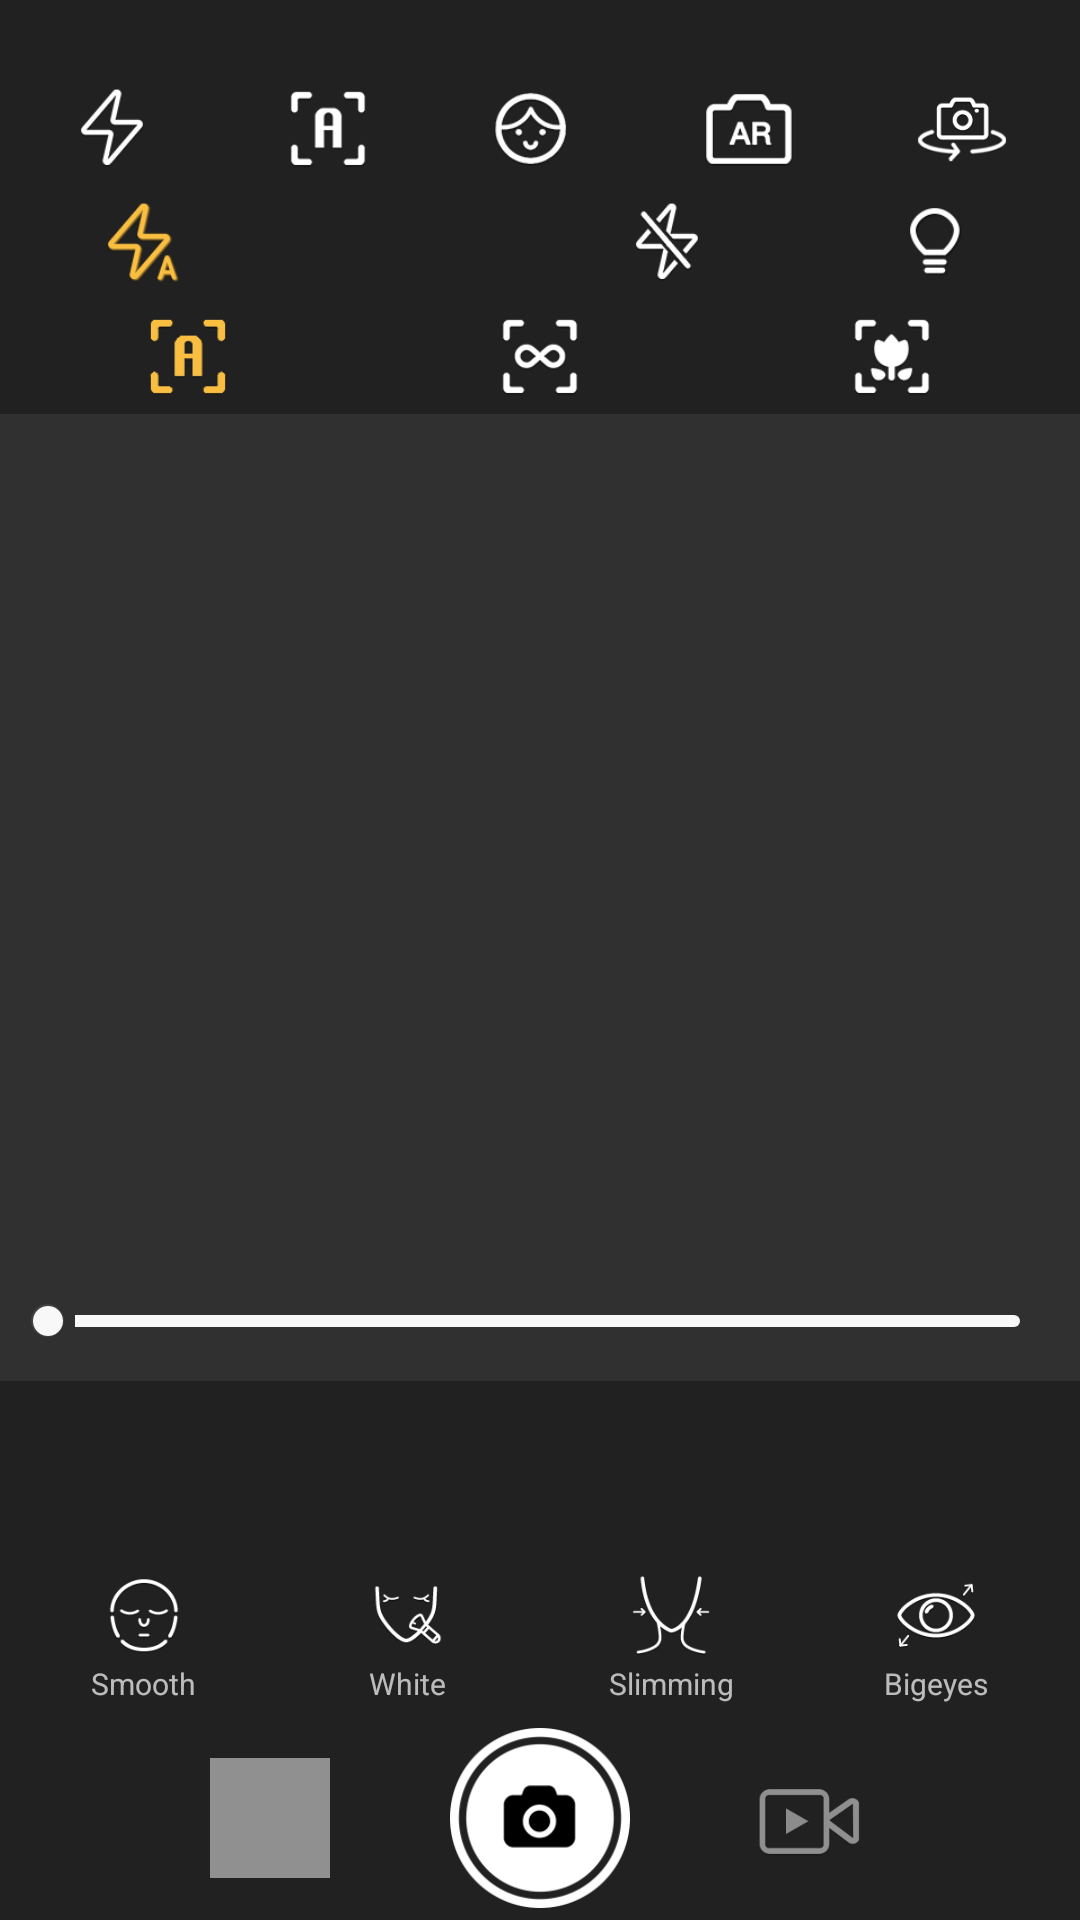

Reconstruct the res/layout file that produces this screen, plus the resources it refers to.
<!-- AndroidManifest.xml: application theme AppTheme -->
<!-- res/layout/fragment_main.xml -->
<?xml version="1.0" encoding="utf-8"?>
<LinearLayout xmlns:android="http://schemas.android.com/apk/res/android"
    android:layout_width="match_parent"
    android:layout_height="match_parent"
    xmlns:app="http://schemas.android.com/apk/res-auto"
    android:orientation="vertical">

    <LinearLayout
        android:id="@+id/llt_main_top"
        android:layout_width="match_parent"
        android:layout_height="@dimen/dimens_camera_height"
        android:background="@color/color_frg_back"
        android:orientation="horizontal" />

    <LinearLayout
        android:id="@+id/llt_main_menu"
        android:padding="4dp"
        android:layout_width="match_parent"
        android:layout_height="wrap_content"
        android:background="@color/color_frg_back"
        android:weightSum="5">

        <LinearLayout
            android:id="@+id/llt_main_flash"
            style="@style/llt_menu_item">
            <ImageView
                android:id="@+id/img_main_flash"
                style="@style/img_main_item"
                android:src="@drawable/ico_flash"/>
        </LinearLayout>

        <LinearLayout
            android:id="@+id/llt_main_focus"
            style="@style/llt_menu_item">
            <ImageView
                android:id="@+id/img_main_focus"
                style="@style/img_main_item"
                android:src="@drawable/ico_focus_auto"/>
        </LinearLayout>

        <LinearLayout
            android:id="@+id/llt_main_face"
            style="@style/llt_menu_item">
            <ImageView
                android:id="@+id/img_main_face"
                style="@style/img_main_item"
                android:src="@drawable/ico_face"/>
        </LinearLayout>

        <LinearLayout
            android:id="@+id/llt_main_ar"
            style="@style/llt_menu_item">
            <ImageView
                android:id="@+id/img_main_ar"
                style="@style/img_main_item"
                android:src="@drawable/ico_ar"/>
        </LinearLayout>

        <LinearLayout
            android:id="@+id/llt_main_switch"
            style="@style/llt_menu_item">
            <ImageView
                android:id="@+id/img_main_switch"
                style="@style/img_main_item"
                android:src="@drawable/ico_switch"/>
        </LinearLayout>
    </LinearLayout>

    <LinearLayout
        android:id="@+id/llt_main_flash_col"
        android:layout_width="match_parent"
        android:layout_height="wrap_content"
        android:padding="4dp"
        android:background="@color/color_frg_back">

        <LinearLayout
            android:id="@+id/llt_main_flash_auto"
            style="@style/llt_menu_item">
            <ImageView
                android:id="@+id/img_main_flash_auto"
                style="@style/img_main_item"
                android:src="@drawable/ico_flash_auto_sel"/>
        </LinearLayout>

        <LinearLayout
            android:id="@+id/llt_main_flash_on"
            style="@style/llt_menu_item">
            <ImageView
                android:id="@+id/img_main_flash_on"
                style="@style/img_main_item"
                android:src="@drawable/ico_flash_on"/>
        </LinearLayout>

        <LinearLayout
            android:id="@+id/llt_main_flash_off"
            style="@style/llt_menu_item">
            <ImageView
                android:id="@+id/img_main_flash_off"
                style="@style/img_main_item"
                android:src="@drawable/ico_flash_off"/>
        </LinearLayout>

        <LinearLayout
            android:id="@+id/llt_main_flash_toggle"
            style="@style/llt_menu_item">
            <ImageView
                android:id="@+id/img_main_flash_light"
                style="@style/img_main_item"
                android:src="@drawable/ico_flash_light"/>
        </LinearLayout>
    </LinearLayout>

    <LinearLayout
        android:id="@+id/llt_main_focus_col"
        android:layout_width="match_parent"
        android:layout_height="wrap_content"
        android:padding="4dp"
        android:background="@color/color_frg_back"
        android:weightSum="3">

        <LinearLayout
            android:id="@+id/llt_main_focus_auto"
            style="@style/llt_menu_item">
            <ImageView
                android:id="@+id/img_main_focus_auto"
                style="@style/img_main_item"
                android:src="@drawable/ico_focus_auto_sel"/>
        </LinearLayout>

        <LinearLayout
            android:id="@+id/llt_main_focus_infinit"
            style="@style/llt_menu_item">
            <ImageView
                android:id="@+id/img_main_focus_infinite"
                style="@style/img_main_item"
                android:src="@drawable/ico_focus_infinit"/>
        </LinearLayout>

        <LinearLayout
            android:id="@+id/llt_main_focus_macro"
            style="@style/llt_menu_item">
            <ImageView
                android:id="@+id/img_main_focus_macro"
                style="@style/img_main_item"
                android:src="@drawable/ico_focus_macro"/>
        </LinearLayout>
    </LinearLayout>

    <LinearLayout
        android:layout_width="match_parent"
        android:layout_height="0dp"
        android:layout_weight="1"
        android:gravity="center_vertical">
        <SeekBar
            android:id="@+id/skb_main_scale"
            android:layout_width="match_parent"
            android:layout_height="20dp"
            android:progressDrawable="@drawable/back_seekbar_progress"
            android:thumb="@drawable/back_seekbar_thumb"
            android:rotation="270"
            android:visibility="gone"/>
    </LinearLayout>

    <LinearLayout
        android:id="@+id/llt_main_face_seekbar"
        android:layout_width="match_parent"
        android:layout_height="40dp"
        android:gravity="center_vertical">
        <SeekBar
            android:id="@+id/skb_main_face"
            android:layout_width="match_parent"
            android:layout_height="12dp"
            android:progressDrawable="@drawable/back_seekbar_progress"
            android:thumb="@drawable/back_seekbar_thumb"/>
    </LinearLayout>

    <LinearLayout
        android:id="@+id/llt_main_ar_effect"
        android:layout_width="match_parent"
        android:layout_height="@dimen/dimen_main_llt_col"
        android:background="@color/color_frg_back"
        android:orientation="horizontal">

        <android.support.v7.widget.RecyclerView
            android:id="@+id/rcy_main_effect"
            android:layout_width="match_parent"
            android:layout_height="match_parent"
            android:padding="5.0dp"
            android:scrollbars="none" />
    </LinearLayout>

    <LinearLayout
        android:id="@+id/llt_main_face_effect"
        android:padding="4dp"
        android:layout_width="match_parent"
        android:layout_height="wrap_content"
        android:background="@color/color_frg_back"
        android:orientation="horizontal">

        <LinearLayout
            android:id="@+id/llt_main_face_rosy"
            style="@style/llt_menu_item"
            android:visibility="gone">
            <ImageView
                android:id="@+id/img_main_face_rosy"
                style="@style/img_main_item"
                android:src="@drawable/ico_face"/>
        </LinearLayout>

        <LinearLayout
            android:id="@+id/llt_main_face_brasion"
            style="@style/llt_menu_item">
            <ImageView
                android:id="@+id/img_main_face_brasion"
                style="@style/img_main_item"
                android:src="@drawable/ico_smoothly"/>
            <TextView
                android:id="@+id/txt_main_face_smoothly"
                android:layout_width="wrap_content"
                android:layout_height="wrap_content"
                android:textSize="10dp"
                android:text="@string/filter_face_smooth"/>
        </LinearLayout>

        <LinearLayout
            android:id="@+id/llt_main_face_white"
            style="@style/llt_menu_item">
            <ImageView
                android:id="@+id/img_main_face_white"
                style="@style/img_main_item"
                android:src="@drawable/ico_whitening"/>
            <TextView
                android:id="@+id/txt_main_face_white"
                android:layout_width="wrap_content"
                android:layout_height="wrap_content"
                android:textSize="10dp"
                android:text="@string/filter_face_white"/>
        </LinearLayout>

        <LinearLayout
            android:id="@+id/llt_main_face_lifting"
            style="@style/llt_menu_item">
            <ImageView
                android:id="@+id/img_main_face_lifting"
                style="@style/img_main_item"
                android:src="@drawable/ico_slimming"/>
            <TextView
                android:id="@+id/txt_main_face_slimming"
                android:layout_width="wrap_content"
                android:layout_height="wrap_content"
                android:textSize="10dp"
                android:text="@string/filter_face_slim"/>
        </LinearLayout>

        <LinearLayout
            android:id="@+id/llt_main_face_eyes"
            style="@style/llt_menu_item">
            <ImageView
                android:id="@+id/img_main_face_eyes"
                style="@style/img_main_item"
                android:src="@drawable/ico_bigeye"/>
            <TextView
                android:id="@+id/txt_main_face_bigeye"
                android:layout_width="wrap_content"
                android:layout_height="wrap_content"
                android:textSize="10dp"
                android:text="@string/filter_face_bigeyes"/>
        </LinearLayout>
    </LinearLayout>

    <LinearLayout
        android:layout_width="match_parent"
        android:layout_height="wrap_content"
        android:padding="4dp"
        android:background="@color/color_frg_back"
        android:gravity="center">

        <LinearLayout
            android:layout_width="40dp"
            android:layout_height="40dp"
            android:background="#80ffffff">
            <ImageView
                android:layout_width="match_parent"
                android:layout_height="match_parent" />
        </LinearLayout>

        <ImageView
            android:id="@+id/img_main_shutter"
            android:layout_marginLeft="40dp"
            android:layout_marginRight="40dp"
            android:layout_width="60dp"
            android:layout_height="60dp"
            android:background="@drawable/ico_shutter"/>

        <LinearLayout
            android:id="@+id/llt_main_video"
            android:layout_width="40dp"
            android:layout_height="40dp">
            <ImageView
                android:layout_width="match_parent"
                android:layout_height="match_parent"
                android:src="@drawable/ico_camera"
                android:alpha="0.5"/>
        </LinearLayout>

    </LinearLayout>

</LinearLayout>
<!-- resources referenced by this layout -->
<resources>
  <color name="color_frg_back">#50000000</color>
  <dimen name="dimen_main_llt_col">60dp</dimen>
  <dimen name="dimens_camera_height">24dp</dimen>
  <!-- drawable back_seekbar_progress (drawable) -->
  <?xml version="1.0" encoding="utf-8"?>
  
  <layer-list xmlns:android="http://schemas.android.com/apk/res/android">
      <item
          android:gravity="center"
          android:bottom="4dp"
          android:top="4dp"
          android:right="4dp"
          android:left="4dp">
          <shape xmlns:android="http://schemas.android.com/apk/res/android">
              <corners android:radius="50dp"/>
              <solid android:color="#f8f8f8"/>
          </shape>
      </item>
  </layer-list>
  <!-- drawable back_seekbar_thumb (drawable) -->
  <?xml version="1.0" encoding="utf-8"?>
  
  <layer-list xmlns:android="http://schemas.android.com/apk/res/android">
      <item android:id="@android:id/background"
          android:gravity="center">
          <shape
              android:shape="oval">
              <size
                  android:height="11dp"
                  android:width="11dp" />
              <solid android:color="#3888" />
          </shape>
      </item>
  
      <item
          android:gravity="center"
          android:bottom="4dp"
          android:top="4dp"
          android:right="4dp"
          android:left="4dp">
          <shape
              android:shape="oval">
              <size
                  android:width="10dp"
                  android:height="10dp" />
              <solid android:color="#f8f8f8" />
          </shape>
      </item>
  
  </layer-list>
  <!-- drawable ico_ar: png bitmap (drawable, 3911 bytes) -->
  <!-- drawable ico_bigeye: png bitmap (drawable, 5881 bytes) -->
  <!-- drawable ico_camera: png bitmap (drawable, 4671 bytes) -->
  <!-- drawable ico_face: png bitmap (drawable, 5337 bytes) -->
  <!-- drawable ico_flash: png bitmap (drawable, 4008 bytes) -->
  <!-- drawable ico_flash_auto_sel: png bitmap (drawable, 5956 bytes) -->
  <!-- drawable ico_flash_light: png bitmap (drawable, 3567 bytes) -->
  <!-- drawable ico_flash_off: png bitmap (drawable, 4712 bytes) -->
  <!-- drawable ico_focus_auto: png bitmap (drawable, 3368 bytes) -->
  <!-- drawable ico_focus_auto_sel: png bitmap (drawable, 17680 bytes) -->
  <!-- drawable ico_focus_infinit: png bitmap (drawable, 4068 bytes) -->
  <!-- drawable ico_focus_macro: png bitmap (drawable, 4278 bytes) -->
  <!-- drawable ico_shutter: png bitmap (drawable, 8803 bytes) -->
  <!-- drawable ico_slimming: png bitmap (drawable, 5231 bytes) -->
  <!-- drawable ico_smoothly: png bitmap (drawable, 5527 bytes) -->
  <!-- drawable ico_switch: png bitmap (drawable, 6811 bytes) -->
  <!-- drawable ico_whitening: png bitmap (drawable, 4974 bytes) -->
  <string name="filter_face_bigeyes">Bigeyes</string>
  <string name="filter_face_slim">Slimming</string>
  <string name="filter_face_smooth">Smooth</string>
  <string name="filter_face_white">White</string>
  <style name="img_main_item">
          <item name="android:layout_width">30dp</item>
          <item name="android:layout_height">30dp</item>
      </style>
  <style name="llt_menu_item">
          <item name="android:layout_width">0dp</item>
          <item name="android:layout_height">match_parent</item>
          <item name="android:layout_weight">1</item>
          <item name="android:orientation">vertical</item>
          <item name="android:gravity">center</item>
      </style>
  <style name="AppTheme" parent="Theme.AppCompat.NoActionBar">
          <item name="android:windowNoTitle">true</item>
          <item name="android:windowFullscreen">true</item>
          <item name="android:windowContentOverlay">@null</item>
      </style>
</resources>
